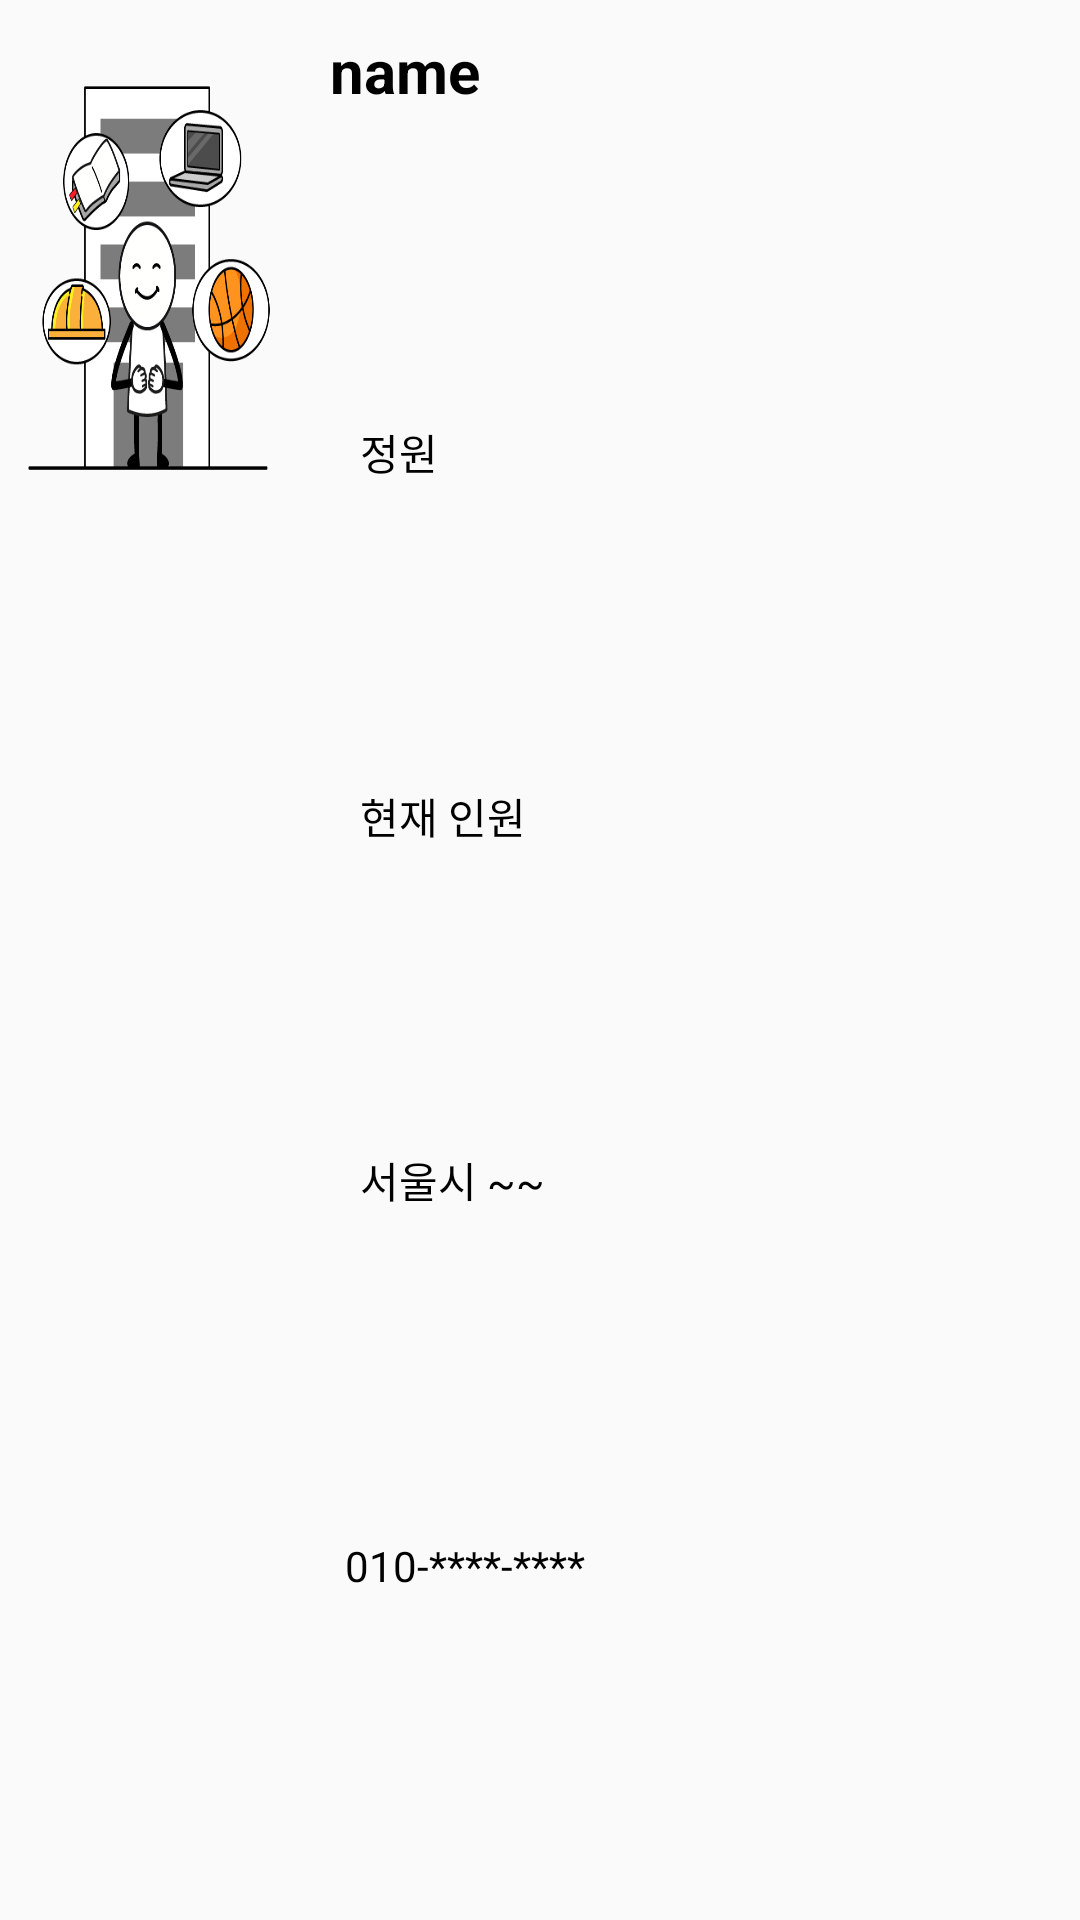

Android layout source for this screen:
<!-- AndroidManifest.xml: application theme Theme.Capstone -->
<!-- res/layout/job_center_list_item.xml -->
<?xml version="1.0" encoding="utf-8"?>
<LinearLayout
    xmlns:android="http://schemas.android.com/apk/res/android"
    android:id="@+id/job_center_itemView"
    android:layout_width="match_parent"
    android:layout_height="150dp"
    android:orientation="horizontal">

    <LinearLayout
        android:layout_margin="5dp"
        android:layout_width="90dp"
        android:layout_height="170dp">

        <ImageView
            android:src="@drawable/job_center_default"
            android:id="@+id/job_imageArea"
            android:scaleType="fitXY"
            android:layout_width="match_parent"
            android:layout_height="170dp">
        </ImageView>

    </LinearLayout>

    <LinearLayout
        android:layout_width="match_parent"
        android:layout_height="match_parent"
        android:orientation="vertical"
        android:weightSum="5">

        <TextView
            android:textSize="20sp"
            android:textStyle="bold"
            android:textColor="@color/black"
            android:layout_margin="10dp"
            android:id="@+id/job_nameArea"
            android:layout_width="match_parent"
            android:layout_height="wrap_content"
            android:text="name"
            android:layout_weight="1"/>

        <TextView
            android:id="@+id/maximum_people"
            android:text="정원"
            android:textColor="@color/black"
            android:textSize="14sp"
            android:layout_marginRight="20dp"
            android:layout_marginLeft="20dp"
            android:layout_width="match_parent"
            android:layout_height="wrap_content"
            android:layout_weight="1"
            />

        <TextView
            android:id="@+id/current_people"
            android:text="현재 인원"
            android:textColor="@color/black"
            android:layout_marginLeft="20dp"
            android:layout_marginTop="7dp"
            android:textSize="14sp"
            android:layout_width="match_parent"
            android:layout_height="wrap_content"
            android:layout_weight="1"
            />

        <TextView
            android:id="@+id/address_Area"
            android:text="서울시 ~~"
            android:textColor="@color/black"
            android:layout_marginLeft="20dp"
            android:layout_marginTop="7dp"
            android:textSize="14sp"
            android:layout_width="match_parent"
            android:layout_height="wrap_content"
            android:layout_weight="1"
            />



        <TextView
            android:layout_margin="15dp"
            android:id="@+id/tel_Area"
            android:text="010-****-****"
            android:textColor="@color/black"
            android:textSize="14sp"
            android:layout_width="match_parent"
            android:layout_height="wrap_content"
            android:layout_weight="1"
            />

    </LinearLayout>
</LinearLayout>
<!-- resources referenced by this layout -->
<resources>
  <color name="black">#FF000000</color>
  <!-- drawable job_center_default: png bitmap (drawable, 41350 bytes) -->
  <style name="Theme.Capstone" parent="Theme.AppCompat.Light">
          
          <item name="windowNoTitle">true</item>
          <item name="colorPrimary">#6C63FF</item>
          <item name="colorPrimaryVariant">#6C63FF</item>
          <item name="colorOnPrimary">@color/white</item>
          
          <item name="colorSecondary">@color/teal_200</item>
          <item name="colorSecondaryVariant">@color/teal_700</item>
          <item name="colorOnSecondary">@color/black</item>
          
          <item name="android:statusBarColor">?attr/colorPrimaryVariant</item>
  
  
  
          
      </style>
  <color name="white">#FFFFFFFF</color>
  <color name="teal_200">#FF03DAC5</color>
  <color name="teal_700">#FF018786</color>
</resources>
